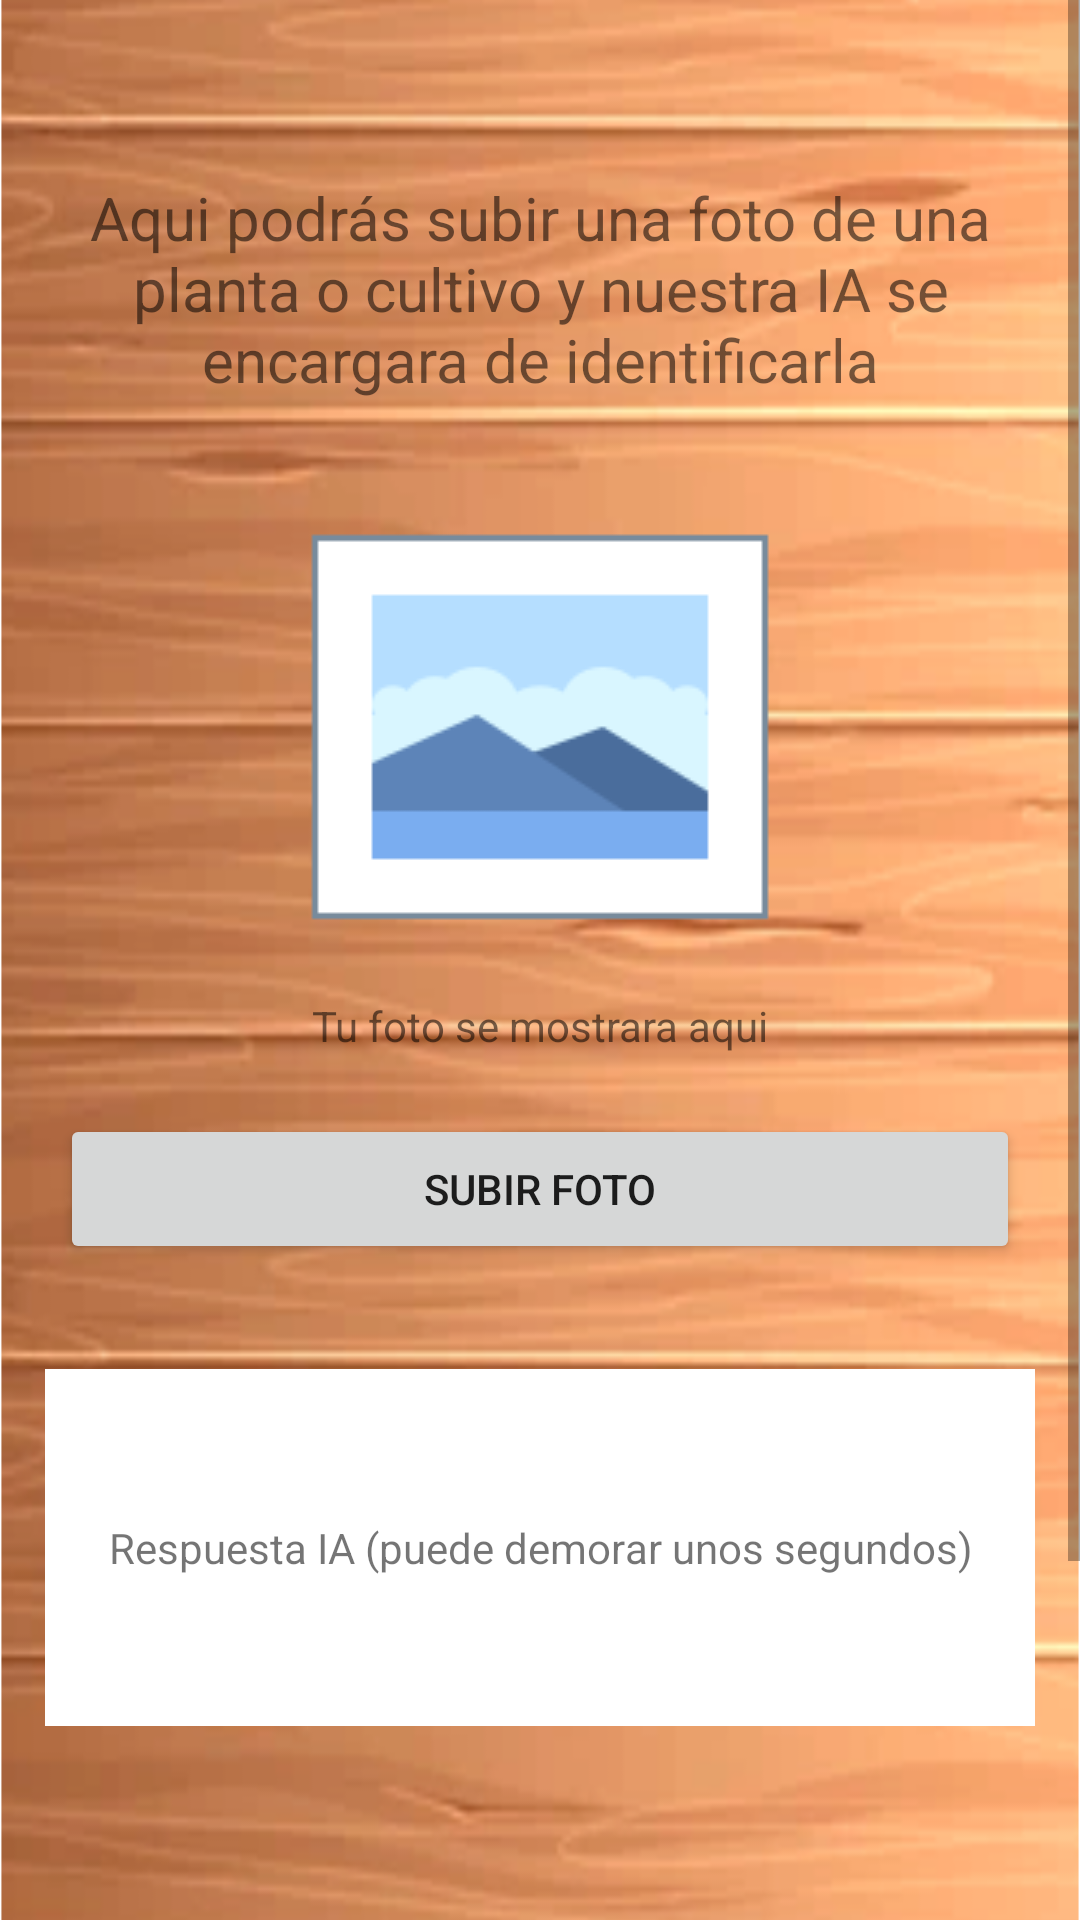

Reconstruct the res/layout file that produces this screen, plus the resources it refers to.
<!-- AndroidManifest.xml: application theme Theme.GardeningFriend -->
<!-- res/layout/activity_seccion_ia.xml -->
<?xml version="1.0" encoding="utf-8"?>
<ScrollView xmlns:android="http://schemas.android.com/apk/res/android"
    xmlns:app="http://schemas.android.com/apk/res-auto"
    xmlns:tools="http://schemas.android.com/tools"
    android:layout_width="match_parent"
    android:layout_height="match_parent"
    tools:context=".seccionIA.ActivitySeccionIA">

    <RelativeLayout
        android:id="@+id/seccion_ia_container"
        android:layout_width="match_parent"
        android:layout_height="wrap_content"
        android:background="@mipmap/madera2"
        style="@style/SCREEN">

        <ImageView
            android:id="@+id/robot_icon"
            android:layout_width="match_parent"
            android:layout_height="wrap_content"
            android:contentDescription="@string/robot_icon"
            android:layout_marginVertical="20dp"
            android:layout_centerHorizontal="true"
            android:src="@drawable/ic_robot"/>

        <TextView
            android:id="@+id/intro_seccion_ia"
            android:layout_width="match_parent"
            android:layout_height="wrap_content"
            android:layout_below="@+id/robot_icon"
            android:layout_margin="14dp"
            android:padding="5dp"
            android:text="@string/intro_seccion_ia"
            android:textAlignment="center"
            android:textSize="20sp" />

        <ImageView
            android:id="@+id/ic_picture"
            android:layout_width="match_parent"
            android:layout_height="wrap_content"
            android:contentDescription="@string/img_upload"
            android:layout_centerHorizontal="true"
            android:layout_margin="10dp"
            android:layout_below="@id/intro_seccion_ia"
            android:src="@drawable/ic_picture"/>
        
        <TextView
            android:id="@+id/tu_foto_ia"
            android:layout_width="match_parent"
            android:layout_height="wrap_content"
            android:text="@string/img_display"
            android:layout_below="@id/ic_picture"
            android:textAlignment="center"/>

        <TextView
            android:id="@+id/ia_response"
            android:layout_width="match_parent"
            android:layout_height="wrap_content"
            android:text="@string/ai_response"
            android:layout_below="@+id/btn_subir_img"
            android:layout_margin="15dp"
            android:textAlignment="center"
            android:background="@color/cardview_light_background"
            android:paddingVertical="50dp"
            android:paddingHorizontal="16dp"/>


        <Button
            android:id="@+id/btn_subir_img"
            android:layout_width="match_parent"
            android:layout_height="50dp"
            android:layout_margin="20dp"
            android:layout_below="@id/tu_foto_ia"
            android:text="@string/btn_subir_img"/>

    </RelativeLayout>

</ScrollView>
<!-- resources referenced by this layout -->
<resources>
  <!-- drawable ic_picture: png bitmap (drawable-mdpi, 1904 bytes) -->
  <!-- mipmap madera2: png bitmap (mipmap-hdpi, 370938 bytes) -->
  <string name="ai_response">Respuesta IA (puede demorar unos segundos)</string>
  <string name="btn_subir_img">Subir foto</string>
  <string name="img_display">Tu foto se mostrara aqui</string>
  <string name="img_upload">Imagen Subida</string>
  <string name="intro_seccion_ia">Aqui podrás subir una foto de una planta o cultivo y nuestra IA se encargara de identificarla</string>
  <string name="robot_icon">Robot Icon</string>
  <style name="SCREEN">
          <item name="android:background">#fff</item>
      </style>
  <style name="Theme.GardeningFriend" parent="Base.Theme.GardeningFriend" />
  <style name="Base.Theme.GardeningFriend" parent="Theme.MaterialComponents.DayNight.DarkActionBar">
          
          <item name="colorPrimary">@color/verde_medio</item>
          <item name="colorPrimaryVariant">@color/verde_oscuro</item>
          <item name="colorOnPrimary">@color/white</item>
          
          <item name="colorSecondary">@color/light_green</item>
          <item name="colorSecondaryVariant">@color/kelly_green</item>
          <item name="colorOnSecondary">@color/black</item>
          
          <item name="android:statusBarColor" tools:targetApi="l">?attr/colorPrimaryVariant</item>
      </style>
  <color name="verde_medio">#02AE9E</color>
  <color name="verde_oscuro">#FF018786</color>
  <color name="white">#FFFFFFFF</color>
  <color name="light_green">#70EE9C</color>
  <color name="kelly_green">#5FAD41</color>
  <color name="black">#FF000000</color>
</resources>
